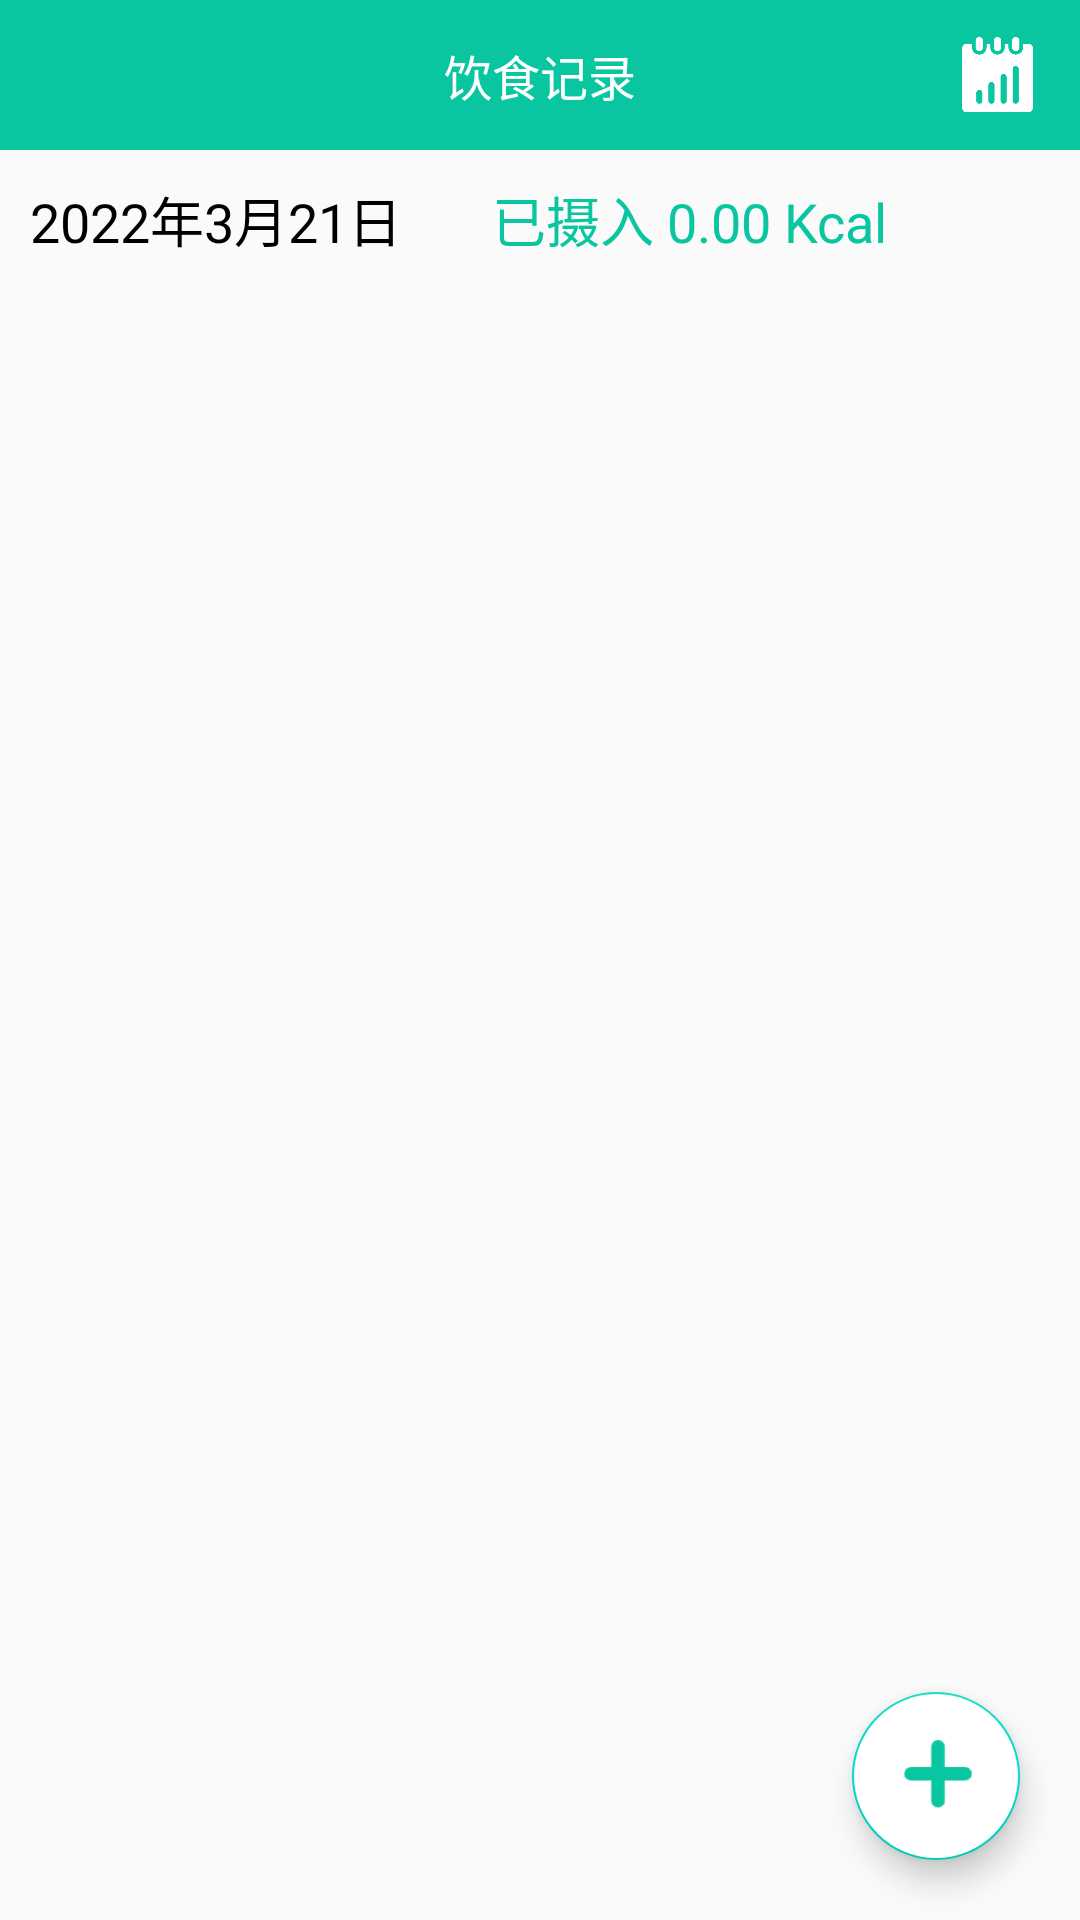

Write the Android layout XML for this screen, with the resource values it uses.
<!-- AndroidManifest.xml: application theme AppTheme -->
<!-- res/layout/activity_diet.xml -->
<?xml version="1.0" encoding="utf-8"?>
<LinearLayout xmlns:android="http://schemas.android.com/apk/res/android"
    xmlns:app="http://schemas.android.com/apk/res-auto"
    android:layout_width="fill_parent"
    android:layout_height="fill_parent">

    <LinearLayout
        android:layout_width="fill_parent"
        android:layout_height="fill_parent"
        android:fitsSystemWindows="true"
        android:orientation="vertical">

        <RelativeLayout
            android:layout_width="fill_parent"
            android:layout_height="50.0dip"
            android:background="@color/colorPrimary"
            android:paddingLeft="15.0dip"
            android:paddingRight="15.0dip">

            <ImageView
                android:layout_width="25.0dip"
                android:layout_height="25.0dip"
                android:layout_alignParentLeft="true"
                android:layout_centerInParent="true"
                android:onClick="back"
                android:src="@drawable/ic_back" />

            <TextView
                android:id="@id/tv_title"
                android:layout_width="wrap_content"
                android:layout_height="wrap_content"
                android:layout_centerInParent="true"
                android:text="饮食记录"
                android:textColor="@color/colorWhite"
                android:textSize="16.0dip" />

            <ImageView
                android:layout_width="25.0dip"
                android:layout_height="25.0dip"
                android:layout_alignParentRight="true"
                android:layout_centerInParent="true"
                android:onClick="statistics"
                android:src="@drawable/ic_record" />
        </RelativeLayout>

        <LinearLayout
            android:layout_width="fill_parent"
            android:layout_height="wrap_content"
            android:layout_margin="10.0dip"
            android:orientation="vertical">

            <LinearLayout
                android:layout_width="wrap_content"
                android:layout_height="wrap_content"
                android:gravity="center_vertical"
                android:orientation="horizontal">

                <TextView
                    android:id="@id/tv_date"
                    android:layout_width="wrap_content"
                    android:layout_height="wrap_content"
                    android:text="2022年3月21日"
                    android:textColor="@color/colorBlack"
                    android:textSize="18.0dip" />

                <ImageView
                    android:layout_width="10.0dip"
                    android:layout_height="10.0dip"
                    android:layout_marginLeft="10.0dip"
                    android:layout_marginRight="10.0dip"
                    android:src="@drawable/ic_down" />

                <TextView
                    android:id="@id/tv_heat"
                    android:layout_width="wrap_content"
                    android:layout_height="wrap_content"
                    android:text="已摄入 0.00 Kcal"
                    android:textColor="@color/colorPrimary"
                    android:textSize="18.0dip" />
            </LinearLayout>
        </LinearLayout>

        <RelativeLayout
            android:layout_width="fill_parent"
            android:layout_height="fill_parent">

            <LinearLayout
                android:id="@id/ll_empty"
                android:layout_width="fill_parent"
                android:layout_height="fill_parent"
                android:layout_marginTop="50.0dip"
                android:gravity="center_horizontal"
                android:orientation="vertical"
                android:visibility="gone">

                <ImageView
                    android:layout_width="80.0dip"
                    android:layout_height="80.0dip"
                    android:src="@drawable/ic_empty" />

                <TextView
                    android:layout_width="wrap_content"
                    android:layout_height="wrap_content"
                    android:text="暂无数据"
                    android:textSize="14.0dip" />
            </LinearLayout>

            <androidx.recyclerview.widget.RecyclerView
                android:id="@id/rv_list"
                android:layout_width="fill_parent"
                android:layout_height="fill_parent"
                android:paddingLeft="10.0dip"
                android:paddingRight="10.0dip" />

            <com.google.android.material.floatingactionbutton.FloatingActionButton
                android:id="@+id/btn_add"
                android:layout_width="wrap_content"
                android:layout_height="wrap_content"
                android:layout_alignParentRight="true"
                android:layout_alignParentBottom="true"
                android:layout_margin="20.0dip"
                android:backgroundTint="@color/colorWhite"
                android:src="@drawable/ic_add" />
        </RelativeLayout>
    </LinearLayout>
</LinearLayout>
<!-- resources referenced by this layout -->
<resources>
  <color name="colorBlack">#ff000000</color>
  <color name="colorPrimary">#ff09c6a0</color>
  <color name="colorWhite">#ffffffff</color>
  <!-- drawable ic_add: png bitmap (drawable, 701 bytes) -->
  <!-- drawable ic_empty: png bitmap (drawable, 89494 bytes) -->
  <!-- drawable ic_record: png bitmap (drawable, 6745 bytes) -->
  <style name="AppTheme" parent="Theme.AppCompat.Light.DarkActionBar">
          
          <item name="colorPrimary">@color/colorPrimary</item>
          <item name="colorPrimaryDark">@color/colorPrimaryDark</item>
          <item name="colorAccent">@color/colorAccent</item>
          <item name="android:windowNoTitle">true</item>
          <item name="android:windowFullscreen">true</item>
          <item name="windowActionBar">false</item>
          <item name="windowNoTitle">true</item>
  
      </style>
  <color name="colorPrimaryDark">#3700B3</color>
  <color name="colorAccent">#03DAC5</color>
</resources>
